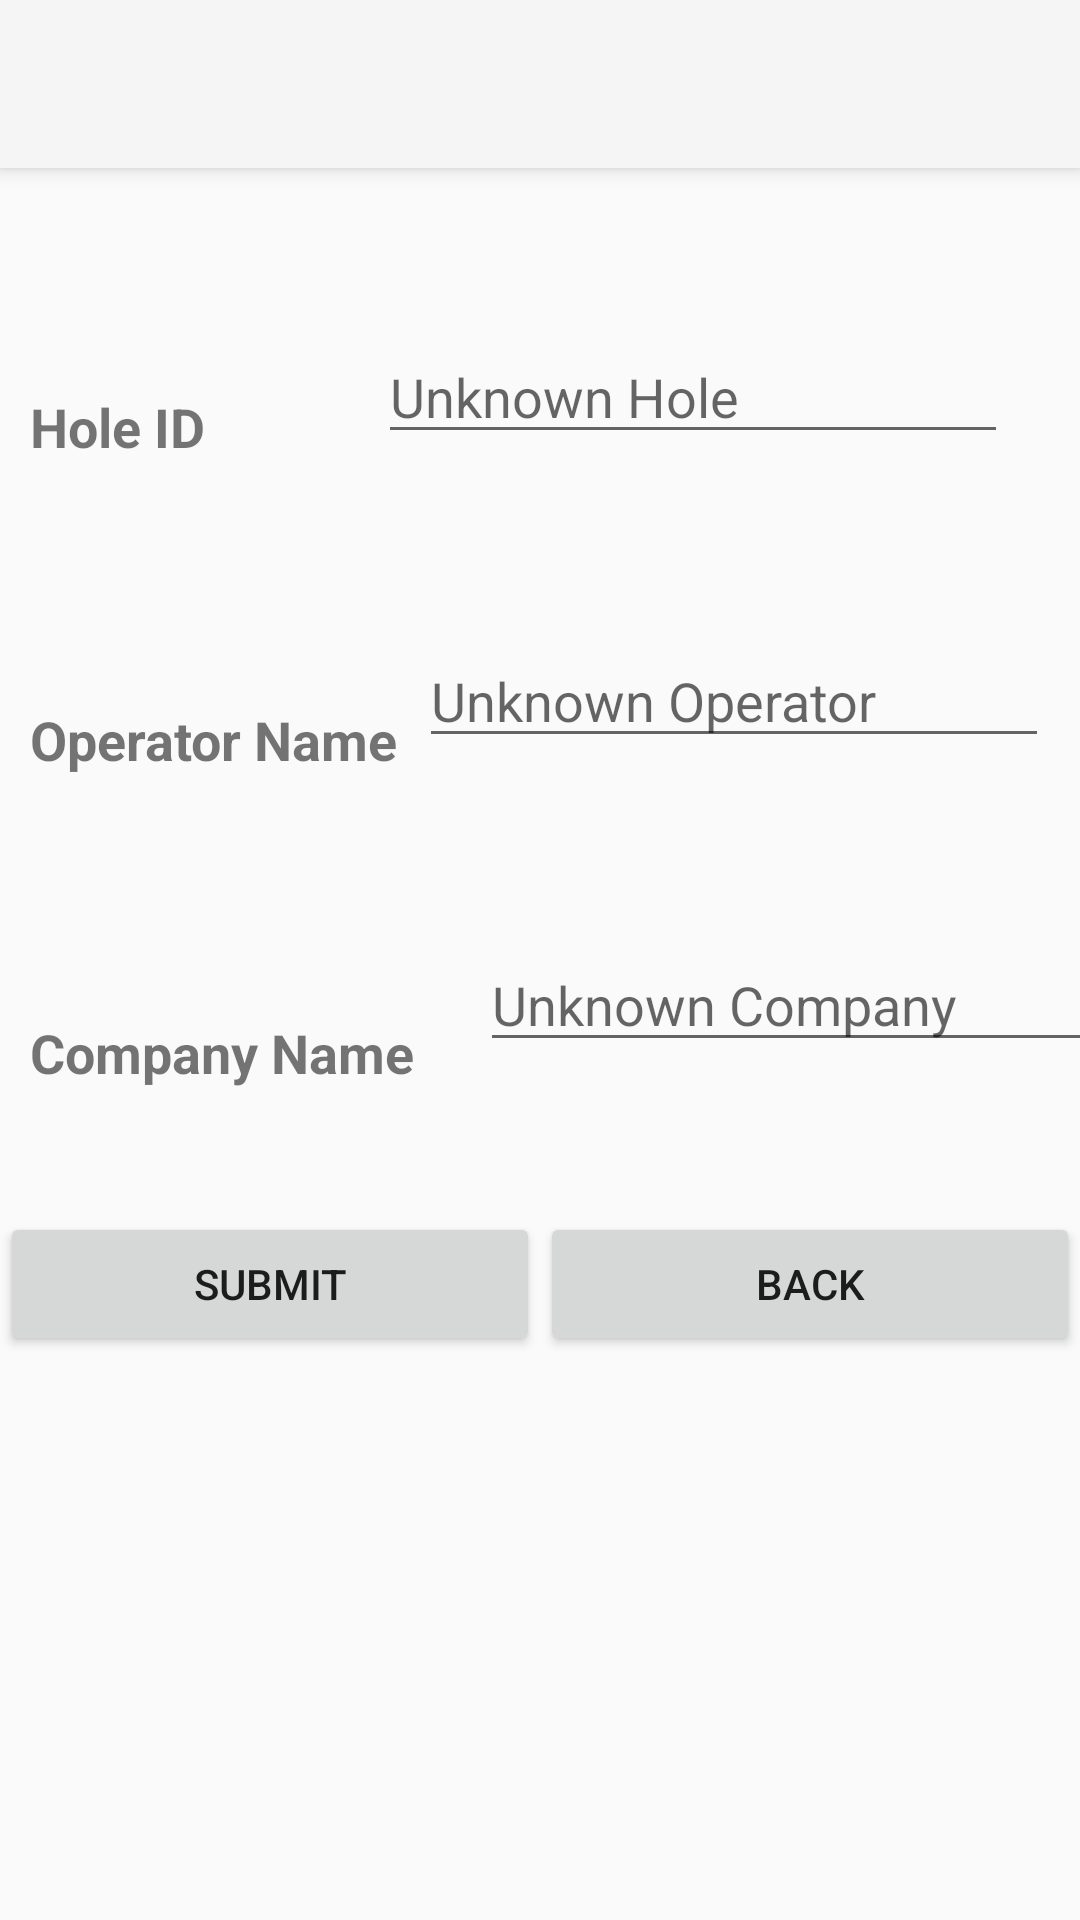

Android layout source for this screen:
<!-- AndroidManifest.xml: activity theme Theme.AppCompat.Light.NoActionBar -->
<!-- res/layout/activity_survey_options.xml -->
<?xml version="1.0" encoding="utf-8"?>
<androidx.coordinatorlayout.widget.CoordinatorLayout xmlns:android="http://schemas.android.com/apk/res/android"
    xmlns:app="http://schemas.android.com/apk/res-auto"
    xmlns:tools="http://schemas.android.com/tools"
    android:layout_width="match_parent"
    android:layout_height="match_parent"
    tools:context=".SurveyOptions.SurveyOptionsActivity">

    <com.google.android.material.appbar.AppBarLayout
        android:layout_width="match_parent"
        android:layout_height="wrap_content"
        android:theme="@style/AppTheme.AppBarOverlay">

        <androidx.appcompat.widget.Toolbar
            android:id="@+id/toolbar"
            android:layout_width="match_parent"
            android:layout_height="?attr/actionBarSize"
            android:background="?attr/colorPrimary"
            app:popupTheme="@style/AppTheme.PopupOverlay" />

    </com.google.android.material.appbar.AppBarLayout>



    <androidx.constraintlayout.widget.ConstraintLayout
        android:layout_width="match_parent"
        android:layout_height="match_parent">

        <TextView
            android:id="@+id/holeIDTxt"
            android:layout_width="wrap_content"
            android:layout_height="wrap_content"
            android:layout_marginStart="10dp"
            android:layout_marginTop="130dp"
            android:text="Hole ID"
            app:layout_constraintStart_toStartOf="parent"
            app:layout_constraintTop_toTopOf="parent"
            android:textStyle="bold"
            android:textSize="18sp"/>

        <TextView
            android:id="@+id/operatorNameTxt"
            android:layout_width="wrap_content"
            android:layout_height="wrap_content"
            android:layout_marginStart="10dp"
            android:layout_marginTop="80dp"
            android:text="Operator Name"
            app:layout_constraintStart_toStartOf="parent"
            app:layout_constraintTop_toBottomOf="@+id/holeIDTxt"
            android:textStyle="bold"
            android:textSize="18sp"/>

        <TextView
            android:id="@+id/companyNameTxt"
            android:layout_width="wrap_content"
            android:layout_height="wrap_content"
            android:layout_marginStart="10dp"
            android:layout_marginTop="80dp"
            android:text="Company Name"
            app:layout_constraintStart_toStartOf="parent"
            app:layout_constraintTop_toBottomOf="@+id/operatorNameTxt"
            android:textStyle="bold"
            android:textSize="18sp"/>



        <LinearLayout
            android:layout_width="fill_parent"
            android:layout_height="wrap_content"
            android:layout_marginTop="50dp"
            android:orientation="horizontal"
            app:layout_constraintEnd_toEndOf="parent"
            app:layout_constraintStart_toStartOf="parent"
            app:layout_constraintTop_toBottomOf="@+id/companyNameInput">

            <Button
                android:id="@+id/surveyOptionsSubmit"
                android:layout_width="0dp"
                android:layout_height="wrap_content"
                android:layout_weight="1"
                android:onClick="surveyOptionsSubmit"
                android:text="Submit" />

            <Button
                android:id="@+id/back_button_survey"
                android:layout_width="0dp"
                android:layout_height="wrap_content"
                android:layout_weight="1"
                android:onClick="backButtonClick"
                android:text="Back"
                tools:layout_weight="1" />
        </LinearLayout>

        <EditText
            android:id="@+id/holeIDInput"
            android:layout_width="wrap_content"
            android:layout_height="wrap_content"
            android:layout_marginTop="110dp"
            android:alpha="1"
            android:ems="10"
            android:hint="Unknown Hole"
            android:inputType="textPersonName"
            app:layout_constraintEnd_toEndOf="parent"
            app:layout_constraintHorizontal_bias="0.705"
            app:layout_constraintStart_toEndOf="@+id/holeIDTxt"
            app:layout_constraintTop_toTopOf="parent" />


        <EditText
            android:id="@+id/operatorNameInput"
            android:layout_width="wrap_content"
            android:layout_height="wrap_content"
            android:layout_marginTop="60dp"
            android:alpha="1"
            android:ems="10"
            android:hint="Unknown Operator"
            android:inputType="textPersonName"
            app:layout_constraintEnd_toEndOf="parent"
            app:layout_constraintHorizontal_bias="0.412"
            app:layout_constraintStart_toEndOf="@+id/operatorNameTxt"
            app:layout_constraintTop_toBottomOf="@+id/holeIDInput" />

        <EditText
            android:id="@+id/companyNameInput"
            android:layout_width="wrap_content"
            android:layout_height="wrap_content"
            android:layout_marginStart="22dp"
            android:layout_marginTop="60dp"
            android:alpha="1"
            android:ems="10"
            android:hint="Unknown Company"
            android:inputType="textPersonName"
            app:layout_constraintStart_toEndOf="@+id/companyNameTxt"
            app:layout_constraintTop_toBottomOf="@+id/operatorNameInput" />
    </androidx.constraintlayout.widget.ConstraintLayout>

</androidx.coordinatorlayout.widget.CoordinatorLayout>
<!-- res/layout/content_survey_options.xml (included above) -->
<fragment xmlns:android="http://schemas.android.com/apk/res/android"
    xmlns:app="http://schemas.android.com/apk/res-auto"
    xmlns:tools="http://schemas.android.com/tools"
    android:id="@+id/fragment"
    android:name="com.work.libtest.SurveyOptions.SurveyOptionsActivityFragment"
    android:layout_width="match_parent"
    android:layout_height="match_parent"
    app:layout_behavior="@string/appbar_scrolling_view_behavior"
    tools:layout="@layout/fragment_survey_options" />
<!-- res/layout/fragment_survey_options.xml (included above) -->
<?xml version="1.0" encoding="utf-8"?>
<androidx.constraintlayout.widget.ConstraintLayout xmlns:android="http://schemas.android.com/apk/res/android"
    xmlns:app="http://schemas.android.com/apk/res-auto"
    xmlns:tools="http://schemas.android.com/tools"
    android:layout_width="match_parent"
    android:layout_height="match_parent"
    tools:context=".SurveyOptions.SurveyOptionsActivityFragment"
    tools:showIn="@layout/activity_survey_options">

</androidx.constraintlayout.widget.ConstraintLayout>
<!-- resources referenced by this layout -->
<resources>
  <style name="AppTheme.AppBarOverlay" parent="ThemeOverlay.AppCompat.Dark.ActionBar">
          <item name="android:itemBackground">#aecaf2</item>
          <item name="android:actionMenuTextColor">#000000</item>
  
      </style>
  <style name="AppTheme.PopupOverlay" parent="ThemeOverlay.AppCompat.Dark.ActionBar">
          <item name="android:itemBackground">#FFFFFF</item>
          <item name="android:actionMenuTextColor">#000000</item>
      </style>
</resources>
